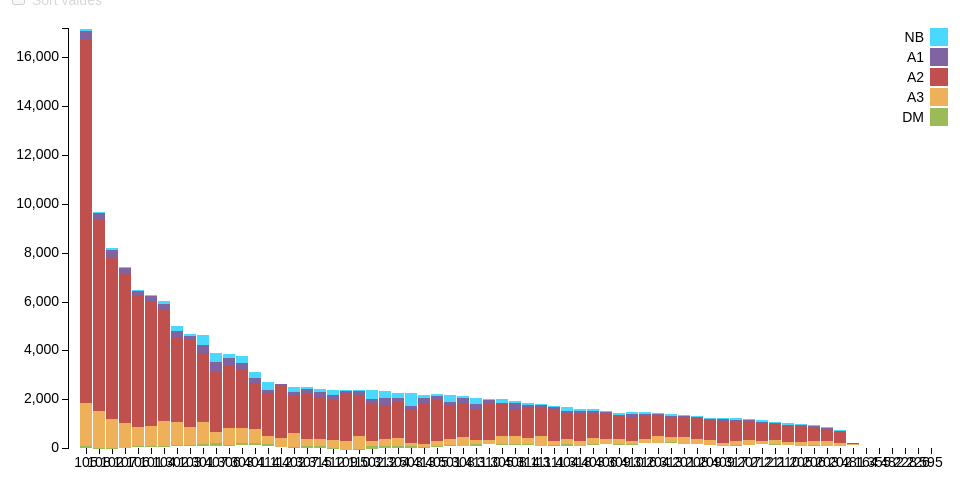
D3 v3 page, settled after 360 driven frames (6 s of simulated time); the page loaded 1 data file(s).



var margin = {top: 20, right: 20, bottom: 60, left: 60},
    width = 960 - margin.left - margin.right,
    height = 500 - margin.top - margin.bottom;

var x = d3.scale.ordinal()
    .rangeRoundBands([0, width], .1);

var y = d3.scale.linear()
    .rangeRound([height, 0]);

var color = d3.scale.ordinal()
    //.range(["#98abc5", "#8a89a6", "#7b6888", "#6b486b", "#a05d56", "#d0743c", "#ff8c00"]);
	.range(["#9BBB59", "#EEB058", "#C0504D", "#8064A2", "#49D9FF"]);

var xAxis = d3.svg.axis()
    .scale(x)
    .orient("bottom");

var yAxis = d3.svg.axis()
    .scale(y)
    .orient("left")
    //.tickFormat(d3.format(".2s"));
	.tickFormat(d3.format(',.0f'));
	
var svg = d3.select("body").append("svg")
    .attr("width", width + margin.left + margin.right)
    .attr("height", height + margin.top + margin.bottom)
  .append("g")
    .attr("transform", "translate(" + margin.left + "," + margin.top + ")");

var active_link = "0"; //to control legend selections and hover
var legendClicked; //to control legend selections
var legendClassArray = []; //store legend classes to select bars in plotSingle()
var legendClassArray_orig = []; //orig (with spaces)
var sortDescending; //if true, bars are sorted by height in descending order
var restoreXFlag = false; //restore order of bars back to original


//disable sort checkbox
d3.select("label")             
  .select("input")
  .property("disabled", true)
  .property("checked", false); 

//d3.csv("data/state_data.csv", function(error, data) {
d3.csv("PermitTypeCDs_2016.csv", function(error, data) {
  if (error) throw error;

  color.domain(d3.keys(data[0]).filter(function(key) { return key !== "CD"; }));

  data.forEach(function(d) {
    var myCD = d.CD; //add to stock code
    var y0 = 0;
    //d.ages = color.domain().map(function(name) { return {name: name, y0: y0, y1: y0 += +d[name]}; });
    d.ages = color.domain().map(function(name) {
      //return { mystate:mystate, name: name, y0: y0, y1: y0 += +d[name]}; });
      return { 
        myCD:myCD, 
        name: name, 
        y0: y0, 
        y1: y0 += +d[name], 
        value: d[name],
        y_corrected: 0
      }; 
      });
    d.total = d.ages[d.ages.length - 1].y1;    

  });

  //Sort totals in descending order
  data.sort(function(a, b) { return b.total - a.total; });  

  x.domain(data.map(function(d) { return d.CD; }));
  y.domain([0, d3.max(data, function(d) { return d.total; })]);

  svg.append("g")
      .attr("class", "x axis")
      .attr("transform", "translate(0," + height + ")")
      .call(xAxis);
	  <!-- .selectAll("text")	 -->
            <!-- .style("text-anchor", "end") -->
            <!-- .attr("dx", "-.8em") -->
			<!-- .attr("dy", "-.15em") -->
            <!-- //.attr("dy", ".15em") -->
            <!-- .attr("transform", function(d) { -->
                <!-- return "rotate(-90)"  -->
            <!-- }); -->


  svg.append("g")
      .attr("class", "y axis")
      .call(yAxis)
    .append("text")
      .attr("transform", "rotate(-90)")
      .attr("y", 6)
      .attr("dy", ".71em")
      .style("text-anchor", "end");
      //.text("Population");

  var cd = svg.selectAll(".cd")
      .data(data)
    .enter().append("g")
      .attr("class", "g")
      .attr("transform", function(d) { return "translate(" + "0" + ",0)"; });
      //.attr("transform", function(d) { return "translate(" + x(d.CD) + ",0)"; })

   height_diff = 0;  //height discrepancy when calculating h based on data vs y(d.y0) - y(d.y1)
   cd.selectAll("rect")
      .data(function(d) {
        return d.ages; 
      })
    .enter().append("rect")
      .attr("width", x.rangeBand())
      .attr("y", function(d) {
        height_diff = height_diff + y(d.y0) - y(d.y1) - (y(0) - y(d.value));
        y_corrected = y(d.y1) + height_diff;
        d.y_corrected = y_corrected //store in d for later use in restorePlot()

        if (d.name === "65 Years and Over") height_diff = 0; //reset for next d.mystate
          
        return y_corrected;    
        // return y(d.y1);  //orig, but not accurate  
      })
      .attr("x",function(d) { //add to stock code
          return x(d.myCD)
        })
      .attr("height", function(d) {       
        //return y(d.y0) - y(d.y1); //heights calculated based on stacked values (inaccurate)
        return y(0) - y(d.value); //calculate height directly from value in csv file
      })
      .attr("class", function(d) {        
        classLabel = d.name.replace(/\s/g, ''); //remove spaces
        return "bars class" + classLabel;
      })
      .style("fill", function(d) { return color(d.name); });

  cd.selectAll("rect")
       .on("mouseover", function(d){

          var delta = d.y1 - d.y0;
          var xPos = parseFloat(d3.select(this).attr("x"));
          var yPos = parseFloat(d3.select(this).attr("y"));
          var height = parseFloat(d3.select(this).attr("height"))

          d3.select(this).attr("stroke","blue").attr("stroke-width",0.8);

          svg.append("text")
          .attr("x",xPos)
          .attr("y",yPos +height/2)
          .attr("class","tooltip")
          .text(d.name +": "+ delta); 
          
       })
       .on("mouseout",function(){
          svg.select(".tooltip").remove();
          d3.select(this).attr("stroke","pink").attr("stroke-width",0.2);
                                
        })


  var legend = svg.selectAll(".legend")
      .data(color.domain().slice().reverse())
    .enter().append("g")
      .attr("class", function (d) {
        legendClassArray.push(d.replace(/\s/g, '')); //remove spaces
        legendClassArray_orig.push(d); //remove spaces
        return "legend";
      })
      .attr("transform", function(d, i) { return "translate(0," + i * 20 + ")"; });

  //reverse order to match order in which bars are stacked    
  legendClassArray = legendClassArray.reverse();
  legendClassArray_orig = legendClassArray_orig.reverse();

  legend.append("rect")
      .attr("x", width - 18)
      .attr("width", 18)
      .attr("height", 18)
      .style("fill", color)
      .attr("id", function (d, i) {
        return "id" + d.replace(/\s/g, '');
      })
      .on("mouseover",function(){        

        if (active_link === "0") d3.select(this).style("cursor", "pointer");
        else {
          if (active_link.split("class").pop() === this.id.split("id").pop()) {
            d3.select(this).style("cursor", "pointer");
          } else d3.select(this).style("cursor", "auto");
        }
      })
      .on("click",function(d){        

        if (active_link === "0") { //nothing selected, turn on this selection
          d3.select(this)           
            .style("stroke", "black")
            .style("stroke-width", 2);

            active_link = this.id.split("id").pop();
            plotSingle(this);

            //gray out the others
            for (i = 0; i < legendClassArray.length; i++) {
              if (legendClassArray[i] != active_link) {
                d3.select("#id" + legendClassArray[i])
                  .style("opacity", 0.5);
              } else sortBy = i; //save index for sorting in change()
            }

            //enable sort checkbox
            d3.select("label").select("input").property("disabled", false)
            d3.select("label").style("color", "black")
            //sort the bars if checkbox is clicked            
            d3.select("input").on("change", change);  
           
        } else { //deactivate
          if (active_link === this.id.split("id").pop()) {//active square selected; turn it OFF
            d3.select(this)           
              .style("stroke", "none");
            
            //restore remaining boxes to normal opacity
            for (i = 0; i < legendClassArray.length; i++) {              
                d3.select("#id" + legendClassArray[i])
                  .style("opacity", 1);
            }

            
            if (d3.select("label").select("input").property("checked")) {              
              restoreXFlag = true;
            }
            
            //disable sort checkbox
            d3.select("label")
              .style("color", "#D8D8D8")
              .select("input")
              .property("disabled", true)
              .property("checked", false);   


            //sort bars back to original positions if necessary
            change();            

            //y translate selected category bars back to original y posn
            restorePlot(d);

            active_link = "0"; //reset
          }

        } //end active_link check
                          
                                
      });

  legend.append("text")
      .attr("x", width - 24)
      .attr("y", 9)
      .attr("dy", ".35em")
      .style("text-anchor", "end")
      .text(function(d) { return d; });

  // restore graph after a single selection
  function restorePlot(d) {
    //restore graph after a single selection
    d3.selectAll(".bars:not(.class" + class_keep + ")")
          .transition()
          .duration(1000)
          .delay(function() {
            if (restoreXFlag) return 3000;
            else return 750;
          })
          .attr("width", x.rangeBand()) //restore bar width
          .style("opacity", 1);

    //translate bars back up to original y-posn
    d3.selectAll(".class" + class_keep)
      .attr("x", function(d) { return x(d.myCD); })
      .transition()
      .duration(1000)
      .delay(function () {
        if (restoreXFlag) return 2000; //bars have to be restored to orig posn
        else return 0;
      })
      .attr("y", function(d) {
        //return y(d.y1); //not exactly correct since not based on raw data value
        return d.y_corrected; 
      });

    //reset
    restoreXFlag = false;
    
  }

  // plot only a single legend selection
  function plotSingle(d) {
        
    class_keep = d.id.split("id").pop();
    idx = legendClassArray.indexOf(class_keep);    
       
    //erase all but selected bars by setting opacity to 0
    d3.selectAll(".bars:not(.class" + class_keep + ")")
          .transition()
          .duration(1000)
          .attr("width", 0) // use because svg has no zindex to hide bars so can't select visible bar underneath
          .style("opacity", 0);

    //lower the bars to start on x-axis  
    cd.selectAll("rect").forEach(function (d, i) {        
    
      //get height and y posn of base bar and selected bar
      h_keep = d3.select(d[idx]).attr("height");
      y_keep = d3.select(d[idx]).attr("y");  

      h_base = d3.select(d[0]).attr("height");
      y_base = d3.select(d[0]).attr("y");    

      h_shift = h_keep - h_base;
      y_new = y_base - h_shift;

      //reposition selected bars
      d3.select(d[idx])
        .transition()
        .ease("bounce")
        .duration(1000)
        .delay(750)
        .attr("y", y_new);

    })
   
  }

  //adapted change() fn in http://bl.ocks.org/mbostock/3885705
  function change() {

    if (this.checked) sortDescending = true;
    else sortDescending = false;

    colName = legendClassArray_orig[sortBy];

    var x0 = x.domain(data.sort(sortDescending
        ? function(a, b) { return b[colName] - a[colName]; }
        : function(a, b) { return b.total - a.total; })
        .map(function(d,i) { return d.CD; }))
        .copy();

    cd.selectAll(".class" + active_link)
         .sort(function(a, b) { 
            return x0(a.myCD) - x0(b.myCD); 
          });

    var transition = svg.transition().duration(750),
        delay = function(d, i) { return i * 20; };

    //sort bars
    transition.selectAll(".class" + active_link)
      .delay(delay)
      .attr("x", function(d) {      
        return x0(d.myCD); 
      });      

    //sort x-labels accordingly    
    transition.select(".x.axis")
        .call(xAxis)
        .selectAll("g")
        .delay(delay);

   
    transition.select(".x.axis")
        .call(xAxis)
      .selectAll("g")
        .delay(delay);    
  }

});



### data: PermitTypeCDs_2016.csv
CD, DM, A3, A2, A1, NB
101, 23, 834, 5105, 218, 57
102, 23, 1169, 6590, 320, 84
103, 25, 739, 3602, 125, 82
104, 24, 1038, 4572, 193, 131
105, 81, 1778, 14884, 363, 98
106, 25, 773, 5413, 152, 50
107, 12, 1011, 6083, 239, 25
108, 27, 1511, 7820, 280, 55
109, 8, 376, 1962, 75, 22
110, 22, 518, 1670, 172, 42
111, 5, 406, 1190, 63, 56
112, 6, 383, 2170, 51, 18
164, 0, 2, 20, 0, 0
201, 11, 285, 806, 36, 51
202, 7, 105, 435, 28, 23
203, 8, 206, 474, 26, 44
204, 6, 280, 872, 28, 46
205, 11, 177, 655, 37, 30
206, 22, 172, 571, 43, 46
207, 8, 201, 769, 24, 35
208, 10, 216, 866, 45, 52
209, 8, 225, 815, 47, 55
210, 15, 119, 638, 60, 90
211, 21, 178, 648, 47, 46
212, 13, 128, 720, 60, 94
226, 0, 0, 2, 0, 0
228, 0, 1, 2, 0, 0
301, 91, 904, 2818, 343, 394
302, 60, 927, 3457, 270, 211
303, 80, 609, 2390, 298, 286
304, 80, 326, 1475, 182, 189
305, 28, 310, 1303, 53, 180
306, 47, 681, 2533, 322, 160
307, 72, 290, 1858, 194, 77
308, 15, 366, 1400, 186, 95
309, 34, 194, 936, 61, 87
310, 20, 177, 1525, 108, 46
311, 36, 156, 1330, 89, 47
312, 95, 280, 1396, 288, 278
313, 23, 221, 829, 52, 96
314, 49, 264, 1261, 86, 89
315, 77, 301, 1720, 218, 138
316, 7, 167, 968, 48, 71
317, 35, 156, 773, 68, 68
318, 13, 185, 1086, 108, 89
355, 0, 10, 10, 1, 1
401, 97, 593, 1888, 219, 226
402, 39, 567, 1548, 129, 210
403, 46, 234, 989, 116, 69
404, 66, 196, 1035, 125, 158
405, 23, 205, 1662, 166, 66
406, 16, 224, 1029, 91, 44
407, 135, 446, 2440, 404, 376
408, 33, 340, 1114, 227, 102
409, 15, 115, 889, 88, 41
410, 22, 107, 978, 107, 68
411, 68, 151, 1218, 233, 233
412, 54, 334, 1649, 193, 214
413, 21, 114, 1680, 211, 108
414, 94, 330, 1763, 131, 340
... 6 more rows